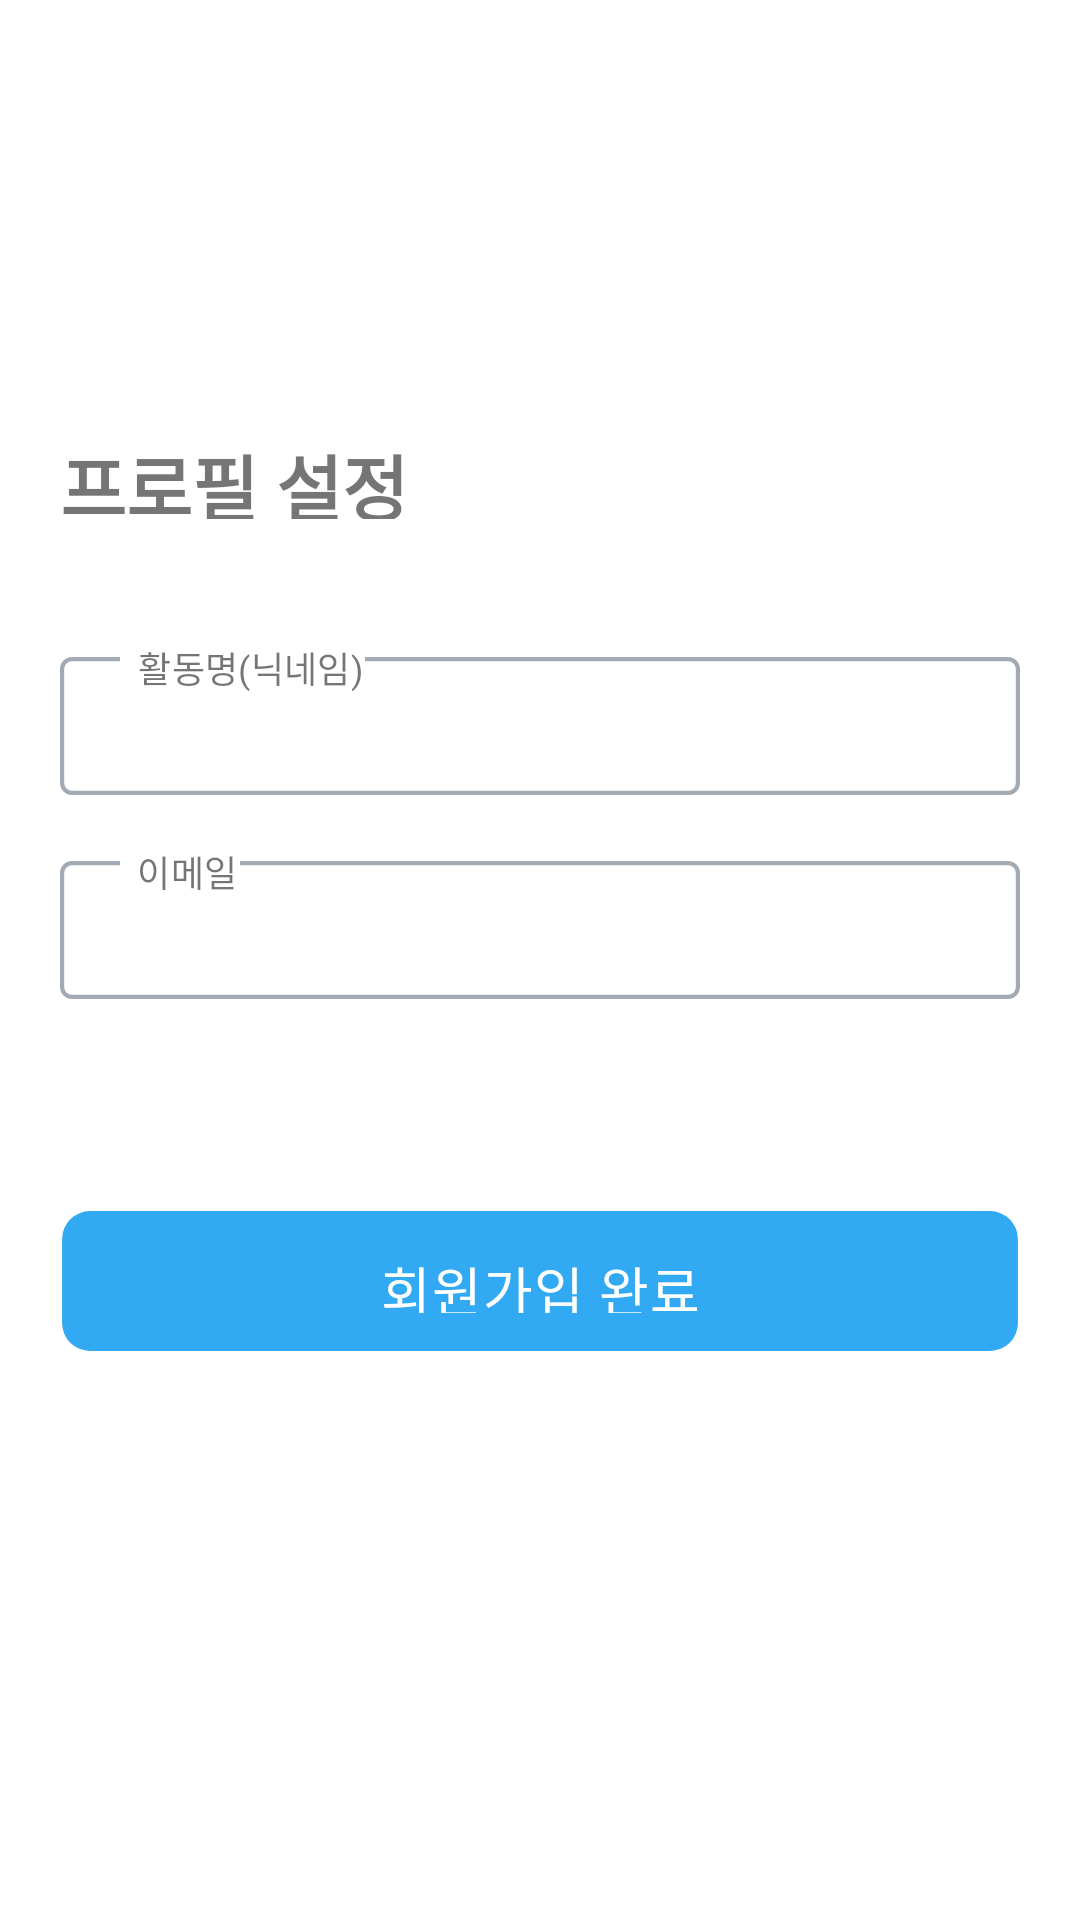

The Android layout XML behind this screen, and the referenced resources:
<!-- AndroidManifest.xml: application theme Theme.Delivers -->
<!-- res/layout/activity_userinfo.xml -->
<?xml version="1.0" encoding="utf-8"?>
<androidx.constraintlayout.widget.ConstraintLayout xmlns:android="http://schemas.android.com/apk/res/android"
    xmlns:app="http://schemas.android.com/apk/res-auto"
    xmlns:tools="http://schemas.android.com/tools"
    android:id="@+id/ConstraintLayout"
    android:layout_width="match_parent"
    android:layout_height="match_parent">


    <RelativeLayout
        android:id="@+id/relativeLayout4"
        android:layout_width="match_parent"
        android:layout_height="136dp"
        android:layout_marginTop="8dp"
        app:layout_constraintEnd_toEndOf="parent"
        app:layout_constraintStart_toStartOf="parent"
        app:layout_constraintTop_toTopOf="parent">


    </RelativeLayout>

    <TextView
        android:id="@+id/textView2"
        android:layout_width="match_parent"
        android:layout_height="29dp"
        android:layout_marginStart="20dp"
        android:lineSpacingExtra="8dp"
        android:text="@string/proTitle"
        android:textSize="24dp"
        android:textStyle="bold"
        app:layout_constraintStart_toStartOf="parent"
        app:layout_constraintTop_toBottomOf="@+id/relativeLayout4" />

    <ImageView
        android:id="@+id/nickname"
        android:layout_width="0dp"
        android:layout_height="wrap_content"
        android:layout_marginStart="20dp"
        android:layout_marginTop="40dp"
        android:layout_marginEnd="20dp"
        android:adjustViewBounds="true"
        app:layout_constraintEnd_toEndOf="parent"
        app:layout_constraintHorizontal_bias="1.0"
        app:layout_constraintStart_toStartOf="parent"
        app:layout_constraintTop_toBottomOf="@+id/textView2"
        app:srcCompat="@drawable/text_field" />


    <TextView
        android:id="@+id/textView6"
        android:layout_width="wrap_content"
        android:layout_height="wrap_content"
        android:layout_marginStart="25dp"
        android:background="@color/white"
        android:padding="0.5dp"
        android:gravity="center_horizontal"
        android:letterSpacing="0.01"
        android:lineSpacingExtra="6dp"
        android:text="@string/pro_nick"
        android:textSize="12dp"
        android:textStyle="normal"
        app:layout_constraintStart_toStartOf="@+id/nickname"
        app:layout_constraintTop_toTopOf="@+id/nickname"/>

    <EditText
        android:id="@+id/setnickname"
        android:layout_width="0dp"
        android:layout_height="wrap_content"
        android:layout_marginStart="20dp"
        android:layout_marginTop="10dp"
        android:layout_marginEnd="20dp"
        android:background="@android:color/transparent"
        app:layout_constraintBottom_toBottomOf="@+id/nickname"
        app:layout_constraintEnd_toEndOf="@+id/nickname"
        app:layout_constraintStart_toStartOf="@+id/nickname"
        app:layout_constraintTop_toTopOf="@+id/nickname"
        tools:ignore="SpeakableTextPresentCheck" />


    <TextView
        android:id="@+id/pw_confirm"
        android:layout_width="wrap_content"
        android:layout_height="wrap_content"

        android:layout_marginEnd="24dp"
        android:gravity="center_horizontal"
        android:letterSpacing="0.01"
        android:lineSpacingExtra="6dp"
        android:textSize="10sp"
        android:textStyle="normal"
        app:layout_constraintEnd_toEndOf="parent"
        tools:layout_editor_absoluteY="430dp" />

    <ImageView
        android:id="@+id/email"
        android:layout_width="0dp"
        android:layout_height="wrap_content"
        android:layout_marginStart="20dp"
        android:layout_marginTop="16dp"
        android:layout_marginEnd="20dp"
        android:adjustViewBounds="true"
        app:layout_constraintEnd_toEndOf="parent"
        app:layout_constraintHorizontal_bias="0.0"
        app:layout_constraintStart_toStartOf="parent"
        app:layout_constraintTop_toBottomOf="@+id/nickname"
        app:srcCompat="@drawable/text_field" />

    <TextView
        android:layout_width="wrap_content"
        android:layout_height="wrap_content"
        android:layout_marginStart="25dp"
        android:background="@color/white"
        android:padding="0.5dp"
        android:gravity="center_horizontal"
        android:letterSpacing="0.01"
        android:lineSpacingExtra="6dp"
        android:text="@string/pro_email"
        android:textSize="12dp"
        android:textStyle="normal"
        app:layout_constraintStart_toStartOf="@+id/email"
        app:layout_constraintTop_toTopOf="@+id/email"/>

    <ImageView
        android:id="@+id/finish_btn"
        android:layout_width="0dp"
        android:layout_height="wrap_content"
        android:layout_marginStart="20dp"
        android:layout_marginTop="70dp"
        android:layout_marginEnd="20dp"
        android:adjustViewBounds="true"
        app:layout_constraintEnd_toEndOf="parent"
        app:layout_constraintStart_toStartOf="parent"
        app:layout_constraintTop_toBottomOf="@+id/email"
        app:srcCompat="@drawable/blue_btn" />

    <TextView
        android:id="@+id/textView5"
        android:layout_width="wrap_content"
        android:layout_height="21dp"
        android:background="#00FFFFFF"
        android:gravity="center_horizontal"
        android:letterSpacing="0.02"
        android:lineSpacingExtra="8dp"
        android:text="@string/pro_finish"
        android:textColor="@color/white"
        android:textSize="18dp"
        android:textStyle="normal"
        app:layout_constraintBottom_toBottomOf="@+id/finish_btn"
        app:layout_constraintEnd_toEndOf="@+id/finish_btn"
        app:layout_constraintStart_toStartOf="@+id/finish_btn"
        app:layout_constraintTop_toTopOf="@+id/finish_btn" />

    <EditText
        android:id="@+id/setEmailAddress"
        android:layout_width="0dp"
        android:layout_height="wrap_content"
        android:layout_marginStart="20dp"
        android:layout_marginTop="10dp"
        android:layout_marginEnd="20dp"
        android:background="@android:color/transparent"
        android:ems="10"
        android:inputType="textEmailAddress"
        app:layout_constraintBottom_toBottomOf="@+id/email"
        app:layout_constraintEnd_toEndOf="@+id/email"
        app:layout_constraintStart_toStartOf="@+id/email"
        app:layout_constraintTop_toTopOf="@+id/email"
        tools:ignore="TouchTargetSizeCheck,SpeakableTextPresentCheck" />


</androidx.constraintlayout.widget.ConstraintLayout>
<!-- resources referenced by this layout -->
<resources>
  <color name="white">#FFFFFFFF</color>
  <!-- drawable blue_btn (drawable-v24) -->
  <vector xmlns:android="http://schemas.android.com/apk/res/android"
      android:width="320dp"
      android:height="48dp"
      android:viewportWidth="320"
      android:viewportHeight="48">
    <path
        android:pathData="M10,0.7L310,0.7A9.3,9.3 0,0 1,319.3 10L319.3,38A9.3,9.3 0,0 1,310 47.3L10,47.3A9.3,9.3 0,0 1,0.7 38L0.7,10A9.3,9.3 0,0 1,10 0.7z"
        android:fillColor="#31A9F3"/>
  
  </vector>
  <!-- drawable text_field (drawable-v24) -->
  <vector xmlns:android="http://schemas.android.com/apk/res/android"
    android:width="320dp"
    android:height="52dp"
    android:viewportWidth="320"
    android:viewportHeight="52">
    <path
        android:pathData="M4,6.7L316,6.7A3.3,3.3 0,0 1,319.3 10L319.3,48A3.3,3.3 0,0 1,316 51.3L4,51.3A3.3,3.3 0,0 1,0.7 48L0.7,10A3.3,3.3 0,0 1,4 6.7z"
        android:strokeWidth="1.4"
        android:fillColor="#00000000"
        android:strokeColor="#a2aab3"/>
    <path
        android:pathData="M20,5h31v4L20,9z"
        android:fillColor="#fff"/>
  </vector>
  <string name="proTitle">프로필 설정</string>
  <string name="pro_email">이메일</string>
  <string name="pro_finish">회원가입 완료</string>
  <string name="pro_nick">활동명(닉네임)</string>
  <style name="Theme.Delivers" parent="Theme.MaterialComponents.DayNight.DarkActionBar">
          
          <item name="windowNoTitle">true</item>
          
          <item name="colorPrimary">@color/deliver_color</item>
          <item name="colorPrimaryVariant">@color/deliver_color</item>
          <item name="colorOnPrimary">@color/white</item>
          
          <item name="colorSecondary">@color/teal_200</item>
          <item name="colorSecondaryVariant">@color/teal_700</item>
          <item name="colorOnSecondary">@color/black</item>
          
          <item name="android:statusBarColor" tools:targetApi="l">@color/teal_700</item>
          
      </style>
  <color name="deliver_color">#EEF3F9</color>
  <color name="teal_200">#FF03DAC5</color>
  <color name="teal_700">#FF018786</color>
  <color name="black">#FF000000</color>
</resources>
